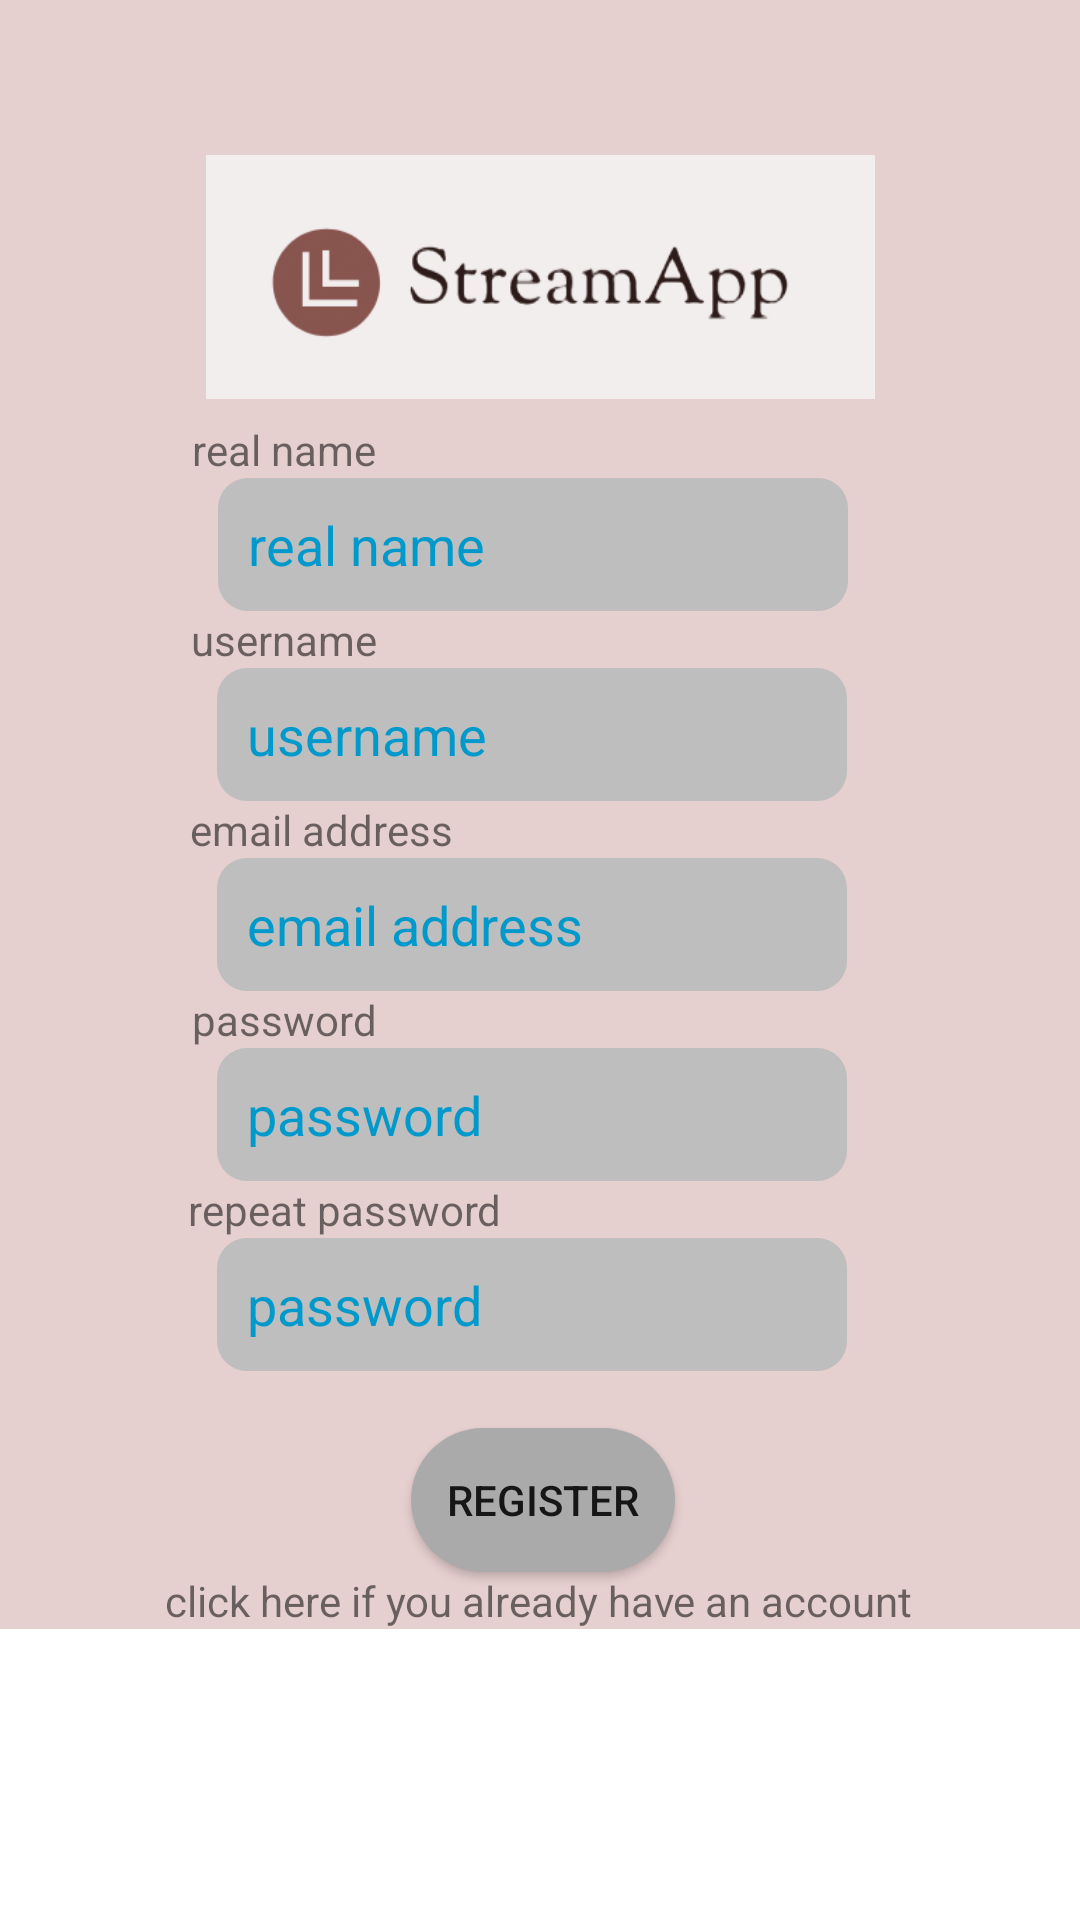

Here is an Android app screen rendered from its layout file. Give the layout XML and the strings, colors and styles it references.
<!-- AndroidManifest.xml: application theme Theme.StreamApp -->
<!-- res/layout/register_fragment.xml -->
<?xml version="1.0" encoding="utf-8"?>
<androidx.constraintlayout.widget.ConstraintLayout xmlns:android="http://schemas.android.com/apk/res/android"
    xmlns:app="http://schemas.android.com/apk/res-auto"
    xmlns:tools="http://schemas.android.com/tools"
    android:id="@+id/frameLayout5"
    android:layout_width="match_parent"
    android:layout_height="match_parent"
    tools:context=".register.Register">

    <ScrollView
        android:layout_width="match_parent"
        android:layout_height="match_parent"
        app:layout_constraintBottom_toBottomOf="parent"
        app:layout_constraintEnd_toEndOf="parent"
        app:layout_constraintStart_toStartOf="parent"
        app:layout_constraintTop_toTopOf="parent">

        <androidx.constraintlayout.widget.ConstraintLayout

            android:id="@+id/signUpButton"
            android:layout_width="match_parent"
            android:layout_height="match_parent"
            android:background="#e6cfcf"
            tools:context=".MainActivity">

            


            <ImageView
                android:id="@+id/logo"
                android:layout_width="223dp"
                android:layout_height="86dp"
                android:contentDescription="@string/string_app_logo"
                android:src="@drawable/logo"
                app:layout_constraintBottom_toBottomOf="parent"
                app:layout_constraintEnd_toEndOf="parent"
                app:layout_constraintStart_toStartOf="parent"
                app:layout_constraintTop_toTopOf="parent"
                app:layout_constraintVertical_bias="0.108" />

            <EditText
                android:id="@+id/input_realName"
                android:layout_width="wrap_content"
                android:layout_height="wrap_content"
                android:layout_marginTop="24dp"
                android:autofillHints="real name"
                android:background="@drawable/round_edit"
                android:ems="10"
                android:hint="@string/real_name"
                android:inputType="text"
                android:padding="10dp"
                android:textColor="#1C1C1C"
                android:textColorHint="@android:color/holo_blue_dark"
                android:textSize="18sp"
                app:layout_constraintBottom_toTopOf="@+id/textView_username"
                app:layout_constraintEnd_toEndOf="parent"
                app:layout_constraintHorizontal_bias="0.485"
                app:layout_constraintStart_toStartOf="parent"
                app:layout_constraintTop_toBottomOf="@+id/logo" />

            <EditText
                android:id="@+id/input_username"
                android:layout_width="wrap_content"
                android:layout_height="wrap_content"
                android:autofillHints="@string/username"
                android:background="@drawable/round_edit"
                android:drawablePadding="@dimen/activity_vertical_margin"
                android:ems="10"
                android:hint="@string/username"
                android:inputType="text"
                android:padding="10dp"
                android:textColor="#1C1C1C"
                android:textColorHint="@android:color/holo_blue_dark"
                android:textSize="18sp"
                app:layout_constraintBottom_toTopOf="@+id/input_email"
                app:layout_constraintEnd_toEndOf="parent"
                app:layout_constraintHorizontal_bias="0.483"
                app:layout_constraintStart_toStartOf="parent"
                app:layout_constraintTop_toBottomOf="@+id/input_realName" />

            <EditText
                android:id="@+id/input_password"
                android:layout_width="wrap_content"
                android:layout_height="wrap_content"
                android:autofillHints=""
                android:background="@drawable/round_edit"
                android:drawablePadding="@dimen/activity_vertical_margin"
                android:ems="10"
                android:hint="@string/password"
                android:inputType="textPassword"
                android:padding="10dp"
                android:textColor="#1C1C1C"
                android:textColorHint="@android:color/holo_blue_dark"
                android:textSize="18sp"
                app:layout_constraintBottom_toTopOf="@+id/input_confirm_password"
                app:layout_constraintEnd_toEndOf="parent"
                app:layout_constraintHorizontal_bias="0.483"
                app:layout_constraintStart_toStartOf="parent"
                app:layout_constraintTop_toBottomOf="@+id/input_email" />

            <EditText
                android:id="@+id/input_confirm_password"
                android:layout_width="wrap_content"
                android:layout_height="wrap_content"
                android:autofillHints=""
                android:background="@drawable/round_edit"
                android:drawablePadding="@dimen/activity_vertical_margin"
                android:ems="10"
                android:hint="@string/password"
                android:inputType="textPassword"
                android:padding="10dp"
                android:textColor="#1C1C1C"
                android:textColorHint="@android:color/holo_blue_dark"
                android:textSize="18sp"
                app:layout_constraintBottom_toTopOf="@+id/registerButton"
                app:layout_constraintEnd_toEndOf="parent"
                app:layout_constraintHorizontal_bias="0.483"
                app:layout_constraintStart_toStartOf="parent"
                app:layout_constraintTop_toBottomOf="@+id/input_password" />

            <EditText
                android:id="@+id/input_email"
                android:layout_width="wrap_content"
                android:layout_height="wrap_content"
                android:autofillHints=""
                android:background="@drawable/round_edit"
                android:drawablePadding="@dimen/activity_vertical_margin"
                android:ems="10"
                android:hint="@string/email_address"
                android:inputType="textEmailAddress"
                android:padding="10dp"
                android:textColor="#1C1C1C"
                android:textColorHint="@android:color/holo_blue_dark"
                android:textSize="18sp"
                app:layout_constraintBottom_toTopOf="@+id/input_password"
                app:layout_constraintEnd_toEndOf="parent"
                app:layout_constraintHorizontal_bias="0.483"
                app:layout_constraintStart_toStartOf="parent"
                app:layout_constraintTop_toBottomOf="@+id/input_username" />

            <Button
                android:id="@+id/registerButton"
                android:layout_width="wrap_content"
                android:layout_height="wrap_content"
                android:background="@drawable/round_button"
                android:clickable="true"
                android:text="@string/register"
                app:layout_constraintBottom_toBottomOf="parent"
                app:layout_constraintEnd_toEndOf="parent"
                app:layout_constraintHorizontal_bias="0.504"
                app:layout_constraintStart_toStartOf="parent"
                app:layout_constraintTop_toBottomOf="@+id/input_confirm_password"
                app:layout_constraintVertical_bias="0.0" />

            <TextView
                android:id="@+id/textView_realName"
                android:layout_width="wrap_content"
                android:layout_height="wrap_content"
                android:layout_marginTop="8dp"
                android:text="@string/real_name"
                app:layout_constraintBottom_toTopOf="@+id/input_realName"
                app:layout_constraintEnd_toEndOf="parent"
                app:layout_constraintHorizontal_bias="0.214"
                app:layout_constraintStart_toStartOf="parent"
                app:layout_constraintTop_toBottomOf="@+id/logo"
                app:layout_constraintVertical_bias="1.0" />

            <TextView
                android:id="@+id/textView_username"
                android:layout_width="wrap_content"
                android:layout_height="wrap_content"
                android:text="@string/username"
                app:layout_constraintBottom_toTopOf="@+id/input_username"
                app:layout_constraintEnd_toEndOf="parent"
                app:layout_constraintHorizontal_bias="0.214"
                app:layout_constraintStart_toStartOf="parent"
                app:layout_constraintTop_toBottomOf="@+id/input_realName"
                app:layout_constraintVertical_bias="1.0" />

            <TextView
                android:id="@+id/textView_email"
                android:layout_width="wrap_content"
                android:layout_height="wrap_content"
                android:text="@string/email_address"
                app:layout_constraintBottom_toTopOf="@+id/input_email"
                app:layout_constraintEnd_toEndOf="parent"
                app:layout_constraintHorizontal_bias="0.232"
                app:layout_constraintStart_toStartOf="parent"
                app:layout_constraintTop_toBottomOf="@+id/input_username"
                app:layout_constraintVertical_bias="1.0" />

            <TextView
                android:id="@+id/textView_password"
                android:layout_width="wrap_content"
                android:layout_height="wrap_content"
                android:text="@string/password"
                app:layout_constraintBottom_toTopOf="@+id/input_password"
                app:layout_constraintEnd_toEndOf="parent"
                app:layout_constraintHorizontal_bias="0.214"
                app:layout_constraintStart_toStartOf="parent"
                app:layout_constraintTop_toBottomOf="@+id/input_email"
                app:layout_constraintVertical_bias="1.0" />

            <TextView
                android:id="@+id/textView_repeatPassword"
                android:layout_width="wrap_content"
                android:layout_height="wrap_content"
                android:text="repeat password"
                app:layout_constraintBottom_toTopOf="@+id/input_confirm_password"
                app:layout_constraintEnd_toEndOf="parent"
                app:layout_constraintHorizontal_bias="0.245"
                app:layout_constraintStart_toStartOf="parent"
                app:layout_constraintTop_toBottomOf="@+id/input_password"
                app:layout_constraintVertical_bias="1.0" />

            <TextView
                android:id="@+id/to_login_btn"
                android:layout_width="wrap_content"
                android:layout_height="wrap_content"
                android:text="click here if you already have an account"
                app:layout_constraintBottom_toBottomOf="parent"
                app:layout_constraintEnd_toEndOf="parent"
                app:layout_constraintHorizontal_bias="0.496"
                app:layout_constraintStart_toStartOf="parent"
                app:layout_constraintTop_toBottomOf="@+id/registerButton"
                app:layout_constraintVertical_bias="0.055" />


        </androidx.constraintlayout.widget.ConstraintLayout>
    </ScrollView>


</androidx.constraintlayout.widget.ConstraintLayout>
<!-- resources referenced by this layout -->
<resources>
  <!-- drawable logo: png bitmap (drawable, 11521 bytes) -->
  <!-- drawable round_button (drawable) -->
  <?xml version="1.0" encoding="utf-8"?>
  <shape xmlns:android="http://schemas.android.com/apk/res/android"
      android:shape="rectangle">
  
      <solid android:color="@android:color/darker_gray"/>
      <corners android:radius="100dp"/>
  </shape>
  <!-- drawable round_edit (drawable) -->
  <?xml version="1.0" encoding="utf-8"?>
  <shape xmlns:android="http://schemas.android.com/apk/res/android"
      android:shape="rectangle">
  
          <solid android:color="@android:color/secondary_text_dark"/>
          <corners android:radius="10dp"/>
  
  
  </shape>
  <string name="email_address">email address</string>
  <string name="password">password</string>
  <string name="real_name">real name</string>
  <string name="register">Register</string>
  <string name="string_app_logo" />
  <string name="username">username</string>
  <style name="Theme.StreamApp" parent="Theme.MaterialComponents.DayNight.DarkActionBar">
          
          <item name="colorPrimary">@color/purple_500</item>
          <item name="colorPrimaryVariant">@color/purple_700</item>
          <item name="colorOnPrimary">@color/white</item>
          
          <item name="colorSecondary">@color/teal_200</item>
          <item name="colorSecondaryVariant">@color/teal_700</item>
          <item name="colorOnSecondary">@color/black</item>
          
          <item name="android:statusBarColor" tools:targetApi="l">?attr/colorPrimaryVariant</item>
          
      </style>
  <color name="purple_500">#FF6200EE</color>
  <color name="purple_700">#FF3700B3</color>
  <color name="white">#FFFFFFFF</color>
  <color name="teal_200">#FF03DAC5</color>
  <color name="teal_700">#FF018786</color>
  <color name="black">#FF000000</color>
</resources>
